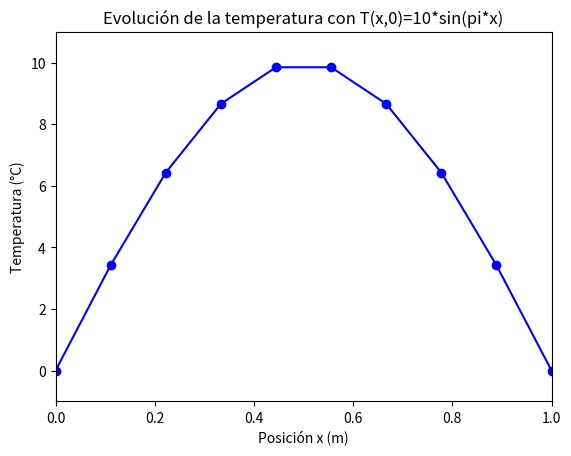

Generate this figure with matplotlib:
import numpy as np
import matplotlib.pyplot as plt
from matplotlib.animation import FuncAnimation

def animar_temperatura(L=1.0, N=10, alpha=1.0, t_max=10):
    """
    Anima la evolución de la temperatura en 1D con condiciones:
      - Condición inicial: T(x,0) = 10*sin(pi*x)
      - Condiciones de frontera: T(0,t)=T(1,t)=0
    usando el método explícito de diferencias finitas.
    
    Parámetros:
      L: longitud del dominio (0 a L)
      N: número de nodos (incluyendo extremos)
      alpha: difusividad térmica
      t_max: tiempo total de simulación
    """
    # Cálculo del espaciamiento
    dx = L / (N - 1)
    # Para estabilidad: lambda = alpha*dt/dx^2 <= 0.5
    dt = 0.5 * dx**2 / alpha
    lam = alpha * dt / dx**2

    # Número total de pasos de tiempo
    n_steps = int(t_max / dt)

    # Dominio espacial
    x = np.linspace(0, L, N)
    
    # Condición inicial: T(x,0) = 10*sin(pi*x)
    T = 10 * np.sin(np.pi * x)
    # Las condiciones de frontera ya se satisfacen, pues sin(0)=0 y sin(pi)=0:
    T[0] = 0
    T[-1] = 0

    # Configuración de la figura para la animación
    fig, ax = plt.subplots()
    ax.set_xlim(0, L)
    ax.set_ylim(-1, 11)  # Ajustamos límites para ver la evolución
    ax.set_title("Evolución de la temperatura con T(x,0)=10*sin(pi*x)")
    ax.set_xlabel("Posición x (m)")
    ax.set_ylabel("Temperatura (°C)")
    
    # Línea que se actualizará en la animación
    (line,) = ax.plot(x, T, marker='o', color='blue')

    def update(frame):
        nonlocal T
        T_old = T.copy()
        # Actualizamos los nodos interiores con el esquema explícito
        for i in range(1, N-1):
            T[i] = T_old[i] + lam * (T_old[i+1] - 2*T_old[i] + T_old[i-1])
        # Se reimponen las condiciones de frontera
        T[0] = 0
        T[-1] = 0
        line.set_ydata(T)
        return line,

    # Crear la animación
    ani = FuncAnimation(fig, update, frames=range(n_steps), interval=200, blit=False)
    plt.show()
    return ani

# Llamada a la función de animación
ani = animar_temperatura()